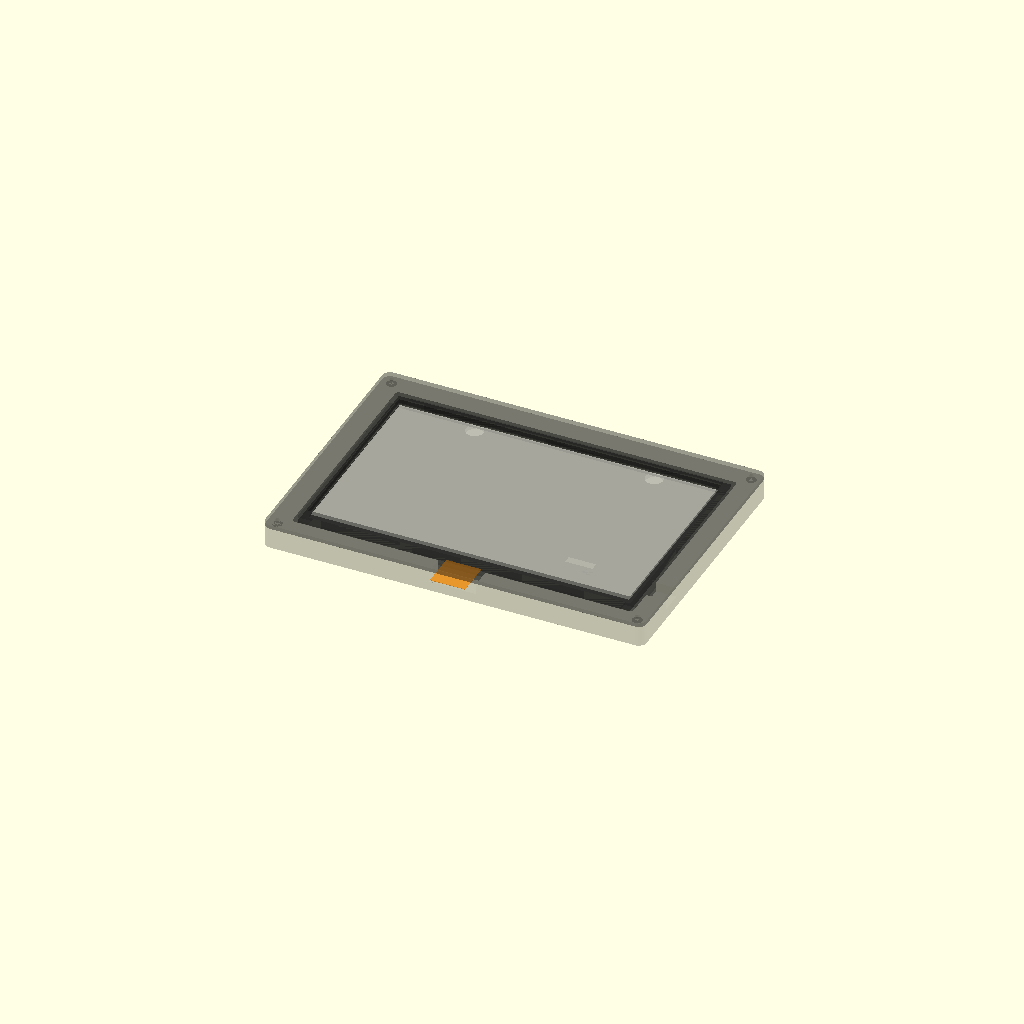
Cell 1 — every parameter at its default value.
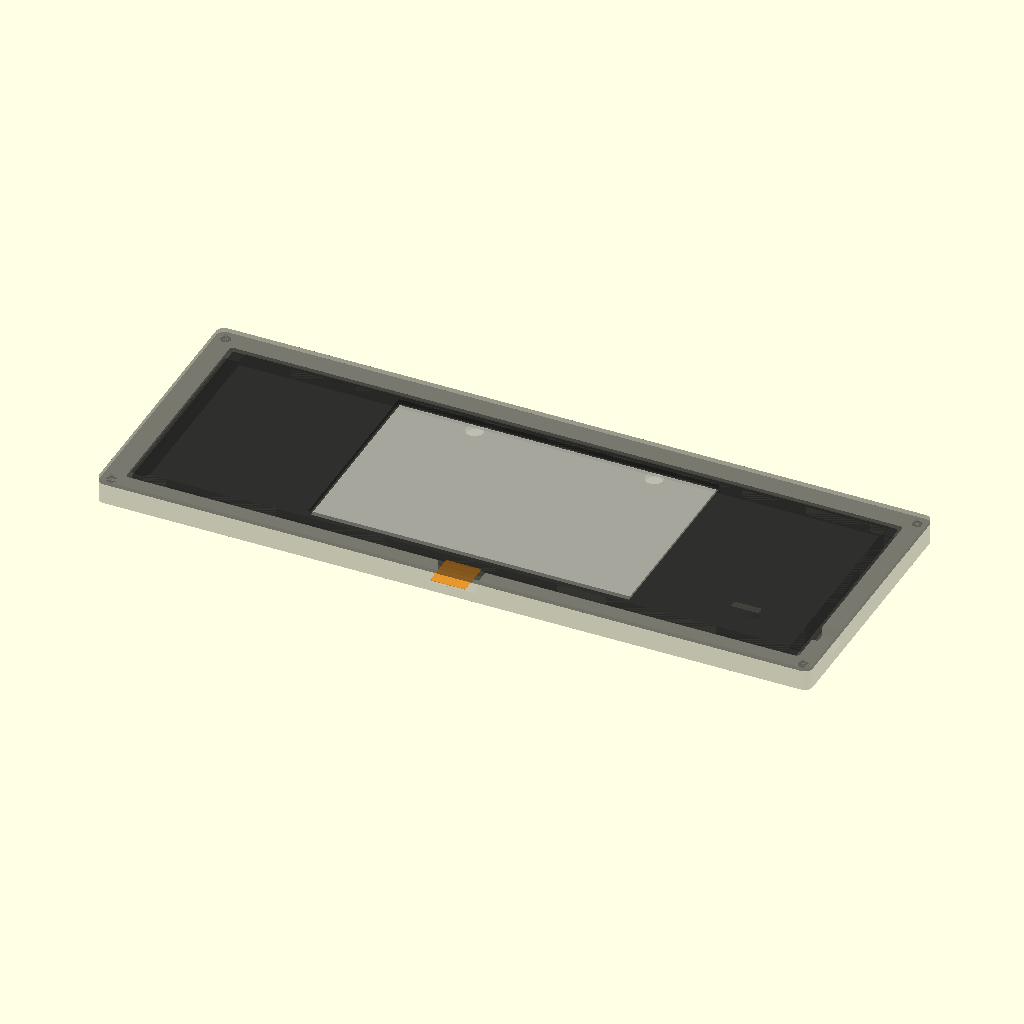
Cell 2 — panel_w set to 340.4, the other parameters unchanged.
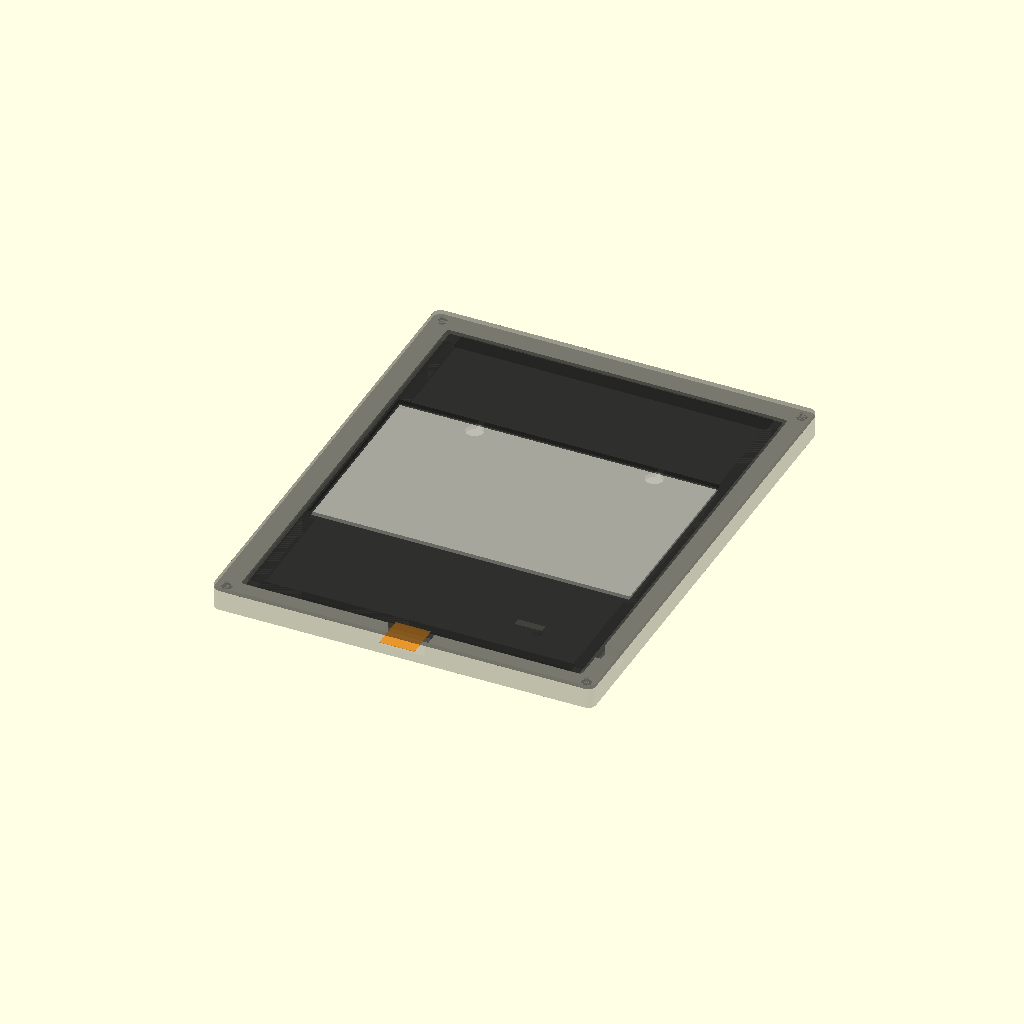
Cell 3 — panel_h set to 222.4, the other parameters unchanged.
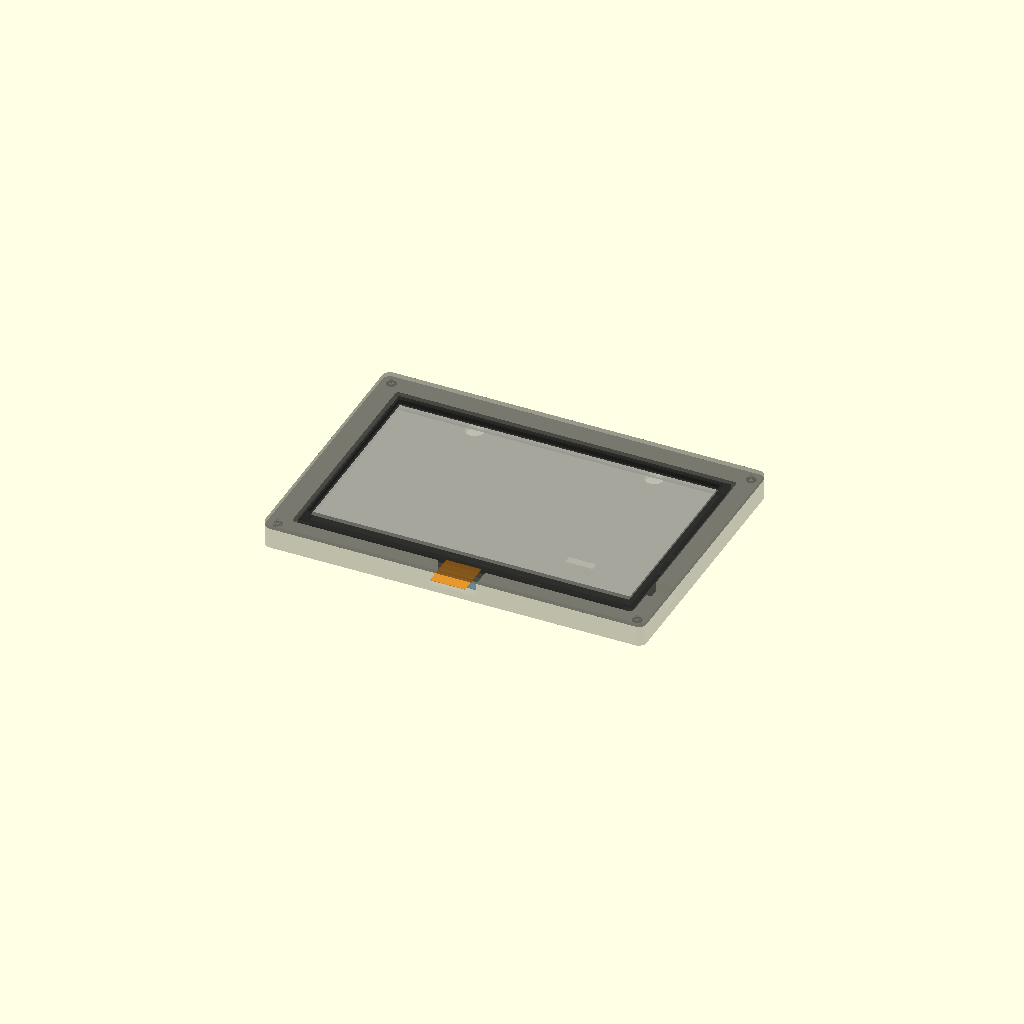
Cell 4: panel_t = 2.36 (everything else at default).
All cells are drawn from one camera (rotation 55°, 0°, 25°, orthographic, colour scheme Cornfield), so only the parameter changes between them.
Source of the model, cad/waveshare_7in5b_esp32_case.scad:
// Case for Waveshare 7.5inch e-Paper (B) raw panel plus
// Waveshare e-Paper ESP32 Driver Board Rev.3.
//
// Units: millimeters.
//
// Export one printable part at a time:
//   openscad -D 'part="back"'         -o back.stl         cad/waveshare_7in5b_esp32_case.scad
//   openscad -D 'part="back_battery"' -o back_battery.stl cad/waveshare_7in5b_esp32_case.scad
//   openscad -D 'part="front"'        -o front.stl        cad/waveshare_7in5b_esp32_case.scad

$fn = 36;

part = "assembly"; // "assembly", "assembly_battery", "back", "back_battery", "front", "panel", "board"

// Waveshare published dimensions.
panel_w = 170.20;
panel_h = 111.20;
panel_t = 1.18;
display_w = 163.20;
display_h = 97.92;

driver_w = 48.25;
driver_h = 29.46;
driver_t = 1.60;

adapter_w = 31.75;
adapter_h = 17.50;
adapter_t = 1.60;

// cheero Canvas 3200mAh IoT USB-C Ver. (CHE-061C / CHE-061-WH-IOT2)
// published dimensions, installed landscape in the battery-back case.
battery_w = 85.00;
battery_h = 50.00;
battery_t = 16.00;

// Case tuning.
xy_clearance = 0.50;
z_clearance = 0.35;
wall = 2.40;
floor_t = 2.20;
front_t = 2.00;
corner_r = 4.00;
bezel_overlap = 2.10;
front_lip_depth = 1.20;
front_lip_overlap = 0.15;
front_panel_top_clearance = 0.35;
front_skirt_width = 1.20;
front_skirt_panel_gap = 0.60;
front_skirt_case_clearance = 0.40;
case_screw_frame_extra = 8.00;
display_window_clearance = 0.80;
case_screw_d = 2.20;       // M2 self-tapping pilot hole.
case_screw_post_d = 5.20;
case_screw_margin = 5.50;
board_screw_d = 2.20;
board_standoff_d = 5.00;
board_standoff_h = 3.00;
panel_support_w = 8.00;
panel_support_h = 1.20;
battery_clearance = 3.00;
battery_wall = 1.80;
battery_floor_t = 1.80;
battery_retainer_h = 2.00;
battery_wire_slot_w = 20.00;
battery_wire_slot_h = 8.00;
battery_wire_channel_w = 13.00;
battery_wire_channel_h = 5.50;
battery_access_window_center_extra = 2.00;
battery_access_window_w = battery_w + battery_access_window_center_extra;
battery_access_window_h = battery_h;
battery_access_finger_d = 18.00;
battery_rear_retention_lip = 3.00;
guide_rail_clearance = 1.20;
guide_rail_wall = 1.40;
guide_rail_h = 3.00;

// Back hanging holes for push pins/thumbtacks.
hook_spacing = 92.00;
hook_y = 55.00;
hook_head_d = 9.00;
hook_slot_w = 3.20;
hook_slot_l = 8.00;

// Active-area placement inside the raw panel. Waveshare gives the active size;
// measure your panel and adjust these if the display window is not centered.
display_center_x_offset = 0.00;
display_center_y_offset = 0.00;

// Driver-board position on the back, with USB-C opening on the right edge.
board_x_from_right_inner = 1.20;
board_y_from_bottom_inner = 14.00;
battery_board_center_x = -12.00;
battery_board_y_from_bottom_inner = 1.60;
battery_center_x = -38.00;
battery_center_y = 10.00;
board_usb_z_center = floor_t + board_standoff_h + driver_t + 1.50;
usb_cutout_w = 11.00;
usb_cutout_h = 5.60;
usb_cutout_extra_depth = 4.00;

// Cable openings. The raw-panel FPC exits near the lower center.
panel_fpc_center_x = 0.00;
panel_fpc_notch_w = 24.00;
panel_fpc_notch_h = 7.50;
internal_cable_slot_w = 14.00;
internal_cable_slot_h = 4.00;

back_inner_clearance = front_skirt_panel_gap + front_skirt_width + front_skirt_case_clearance;
outer_frame_wall = wall + case_screw_frame_extra;
outer_w = panel_w + 2 * (wall + back_inner_clearance + case_screw_frame_extra);
outer_h = panel_h + 2 * (wall + back_inner_clearance + case_screw_frame_extra);
back_total_h = floor_t + board_standoff_h + driver_t + z_clearance + 3.20;
battery_back_total_h = floor_t + battery_t + battery_clearance + 2.80;
panel_seat_z = back_total_h - panel_t - front_panel_top_clearance;
front_z = back_total_h;

inner_w = panel_w + 2 * back_inner_clearance;
inner_h = panel_h + 2 * back_inner_clearance;

module rounded_box(size, r) {
    hull() {
        for (x = [-size[0] / 2 + r, size[0] / 2 - r])
            for (y = [-size[1] / 2 + r, size[1] / 2 - r])
                translate([x, y, 0])
                    cylinder(h = size[2], r = r);
    }
}

module rect_cut(size, center = true) {
    cube(size, center = center);
}

module screw_post(x, y, h, post_d, hole_d) {
    translate([x, y, 0])
        difference() {
            cylinder(h = h, d = post_d);
            translate([0, 0, -0.1])
                cylinder(h = h + 0.2, d = hole_d);
        }
}

module screw_hole_at(x, y, h, d) {
    translate([x, y, -0.1])
        cylinder(h = h + 0.2, d = d);
}

module keyhole_cut(h) {
    translate([0, 0, -0.1])
        union() {
            cylinder(h = h + 0.2, d = hook_head_d);
            translate([0, hook_slot_l / 2, (h + 0.2) / 2])
                cube([hook_slot_w, hook_slot_l, h + 0.2], center = true);
        }
}

module panel_model() {
    color([0.08, 0.08, 0.08, 0.35])
        translate([0, 0, 0])
            rect_cut([panel_w, panel_h, panel_t]);
    color([0.92, 0.92, 0.88, 0.60])
        translate([display_center_x_offset, display_center_y_offset, panel_t / 2 + 0.02])
            rect_cut([display_w, display_h, 0.08]);
    color([0.95, 0.55, 0.05, 0.55])
        translate([panel_fpc_center_x, -panel_h / 2 - 9.0, panel_t / 2])
            rect_cut([18.0, 18.0, 0.20]);
}

module driver_board_model() {
    color([0.02, 0.18, 0.34, 0.55])
        rect_cut([driver_w, driver_h, driver_t]);
    color([0.80, 0.80, 0.75, 0.70])
        translate([driver_w / 2 - 2.2, 0, driver_t / 2 + 1.2])
            rect_cut([4.5, 9.5, 2.4]);
    color([0.94, 0.94, 0.86, 0.65])
        translate([6.0, driver_h / 2 - 2.6, driver_t / 2 + 1.0])
            rect_cut([28.0, 5.0, 2.0]);
}

module adapter_board_model() {
    color([0.02, 0.33, 0.48, 0.50])
        rect_cut([adapter_w, adapter_h, adapter_t]);
}

module back_case(total_h = back_total_h, usb_cutout_enabled = true, battery_enabled = false, hook_holes_enabled = true) {
    seat_z = total_h - panel_t - front_panel_top_clearance;
    screw_x = outer_w / 2 - case_screw_margin;
    screw_y = outer_h / 2 - case_screw_margin;
    standard_board_cx = outer_w / 2 - wall - board_x_from_right_inner - driver_w / 2;
    standard_board_cy = -outer_h / 2 + wall + board_y_from_bottom_inner + driver_h / 2;
    close_fpc_board_cy = -outer_h / 2 + wall + battery_board_y_from_bottom_inner + driver_h / 2;
    board_cx = battery_enabled ? battery_board_center_x : standard_board_cx;
    board_cy = battery_enabled ? close_fpc_board_cy : standard_board_cy;
    battery_cx = battery_center_x;
    battery_cy = battery_center_y;
    battery_window_cx = battery_cx + battery_access_window_center_extra / 2;
    battery_window_cy = battery_cy + battery_rear_retention_lip;

    difference() {
        union() {
            difference() {
                union() {
                    rounded_box([outer_w, outer_h, total_h], corner_r);

                    for (x = [-screw_x, screw_x])
                        for (y = [-screw_y, screw_y])
                            screw_post(x, y, total_h, case_screw_post_d, case_screw_d);

                    if (!battery_enabled) {
                        translate([board_cx - driver_w / 2 + 4.0, board_cy - driver_h / 2 + 4.0, floor_t])
                            screw_post(0, 0, board_standoff_h, board_standoff_d, board_screw_d);
                        translate([board_cx + driver_w / 2 - 4.0, board_cy - driver_h / 2 + 4.0, floor_t])
                            screw_post(0, 0, board_standoff_h, board_standoff_d, board_screw_d);
                        translate([board_cx - driver_w / 2 + 4.0, board_cy + driver_h / 2 - 4.0, floor_t])
                            screw_post(0, 0, board_standoff_h, board_standoff_d, board_screw_d);
                        translate([board_cx + driver_w / 2 - 4.0, board_cy + driver_h / 2 - 4.0, floor_t])
                            screw_post(0, 0, board_standoff_h, board_standoff_d, board_screw_d);
                    }
                }

                // Main internal cavity.
                translate([0, 0, floor_t])
                    rounded_box([inner_w, inner_h, total_h + 0.4], max(corner_r - wall, 1.0));

                // FPC exit at the raw panel bottom edge.
                translate([panel_fpc_center_x, -outer_h / 2 + outer_frame_wall / 2, seat_z - 0.2])
                    rect_cut([panel_fpc_notch_w, outer_frame_wall + 1.0, panel_fpc_notch_h], center = true);

                // Internal cable pass-through toward the driver board.
                translate([board_cx - driver_w / 2 - 2.0, board_cy + driver_h / 2 + 1.0, floor_t + 2.0])
                    rect_cut([internal_cable_slot_w, internal_cable_slot_h, 4.2]);

                if (usb_cutout_enabled) {
                    // USB-C side aperture. It deliberately has extra size for cable shells.
                    translate([outer_w / 2 - outer_frame_wall / 2, board_cy, board_usb_z_center])
                        rotate([0, 90, 0])
                            rect_cut([usb_cutout_h, usb_cutout_w, outer_frame_wall + usb_cutout_extra_depth], center = true);
                }
            }

            // Thin ledges support the raw panel on its non-display border.
            translate([0, inner_h / 2 - panel_support_w / 2, seat_z - panel_support_h / 2])
                rect_cut([panel_w - 2 * case_screw_post_d, panel_support_w, panel_support_h], center = true);
            translate([0, -inner_h / 2 + panel_support_w / 2, seat_z - panel_support_h / 2])
                rect_cut([panel_w - 2 * case_screw_post_d, panel_support_w, panel_support_h], center = true);
            translate([-inner_w / 2 + panel_support_w / 2, 0, seat_z - panel_support_h / 2])
                rect_cut([panel_support_w, panel_h - 2 * case_screw_post_d, panel_support_h], center = true);
            translate([inner_w / 2 - panel_support_w / 2, 0, seat_z - panel_support_h / 2])
                rect_cut([panel_support_w, panel_h - 2 * case_screw_post_d, panel_support_h], center = true);

            if (battery_enabled) {
                // Loose battery guide rails. The top and right sides stay open so the
                // battery can be replaced from the rear and the USB-A lead can exit.
                translate([battery_cx, battery_cy - (battery_h + battery_clearance) / 2 - battery_wall / 2, floor_t + battery_t / 2])
                    rect_cut([battery_w + 2 * battery_clearance + 2 * battery_wall, battery_wall, battery_t + battery_retainer_h], center = true);
                translate([battery_cx - (battery_w + battery_clearance) / 2 - battery_wall / 2, battery_cy, floor_t + battery_t / 2])
                    rect_cut([battery_wall, battery_h + 2 * battery_clearance, battery_t + battery_retainer_h], center = true);

                // Loose guide rails for the ESP32 driver board; no board screws required.
                translate([board_cx, board_cy + (driver_h + guide_rail_clearance) / 2 + guide_rail_wall / 2, floor_t + guide_rail_h / 2])
                    rect_cut([driver_w + 2 * guide_rail_clearance + 2 * guide_rail_wall, guide_rail_wall, guide_rail_h], center = true);
                translate([board_cx, board_cy - (driver_h + guide_rail_clearance) / 2 - guide_rail_wall / 2, floor_t + guide_rail_h / 2])
                    rect_cut([driver_w + 2 * guide_rail_clearance + 2 * guide_rail_wall, guide_rail_wall, guide_rail_h], center = true);
                translate([board_cx - (driver_w + guide_rail_clearance) / 2 - guide_rail_wall / 2, board_cy, floor_t + guide_rail_h / 2])
                    rect_cut([guide_rail_wall, driver_h + 2 * guide_rail_clearance, guide_rail_h], center = true);
            }
        }

        // Keep support ledges clear of the visible display area.
        translate([display_center_x_offset, display_center_y_offset, seat_z - panel_support_h / 2])
            rect_cut([display_w + 2.0, display_h + 2.0, panel_support_h + 0.4], center = true);

        if (battery_enabled) {
            // Rear access window for replacing the battery without removing the front
            // bezel. The window is shifted upward so 3 mm of uncut back remains below
            // the battery as a fall-prevention lip.
            translate([battery_window_cx, battery_window_cy, floor_t / 2])
                rect_cut([battery_access_window_w, battery_access_window_h, floor_t + 0.5], center = true);
            translate([battery_window_cx, battery_window_cy + battery_access_window_h / 2, floor_t / 2])
                cylinder(h = floor_t + 0.5, d = battery_access_finger_d, center = true);

            // No lower cable pass-through is cut here. The cheero USB-A lead exits
            // from the open right side of the battery pocket and board guide.
        }

        if (hook_holes_enabled) {
            for (x = [-hook_spacing / 2, hook_spacing / 2])
                translate([x, hook_y, 0])
                    keyhole_cut(floor_t + 0.8);
        }
    }
}

module front_bezel() {
    screw_x = outer_w / 2 - case_screw_margin;
    screw_y = outer_h / 2 - case_screw_margin;
    window_w = display_w + 2 * display_window_clearance;
    window_h = display_h + 2 * display_window_clearance;
    skirt_outer_w = panel_w + 2 * (front_skirt_panel_gap + front_skirt_width);
    skirt_outer_h = panel_h + 2 * (front_skirt_panel_gap + front_skirt_width);
    skirt_inner_w = panel_w + 2 * front_skirt_panel_gap;
    skirt_inner_h = panel_h + 2 * front_skirt_panel_gap;

    difference() {
        union() {
            rounded_box([outer_w, outer_h, front_t], corner_r);

            // Perimeter skirt sits outside the EPD panel edge, inside the back case.
            // It locates the front bezel without occupying the EPD top surface.
            translate([0, 0, -front_lip_depth])
                difference() {
                    rounded_box([skirt_outer_w, skirt_outer_h, front_lip_depth + front_lip_overlap], max(corner_r - wall - 0.8, 0.8));
                    translate([0, 0, -0.1])
                        rect_cut([skirt_inner_w, skirt_inner_h, front_lip_depth + front_lip_overlap + 0.30]);
                }
        }

        translate([display_center_x_offset, display_center_y_offset, front_t / 2])
            rect_cut([window_w, window_h, front_t + 1.8]);

        for (x = [-screw_x, screw_x])
            for (y = [-screw_y, screw_y])
                screw_hole_at(x, y, front_t + 1.0, case_screw_d + 0.35);
    }
}

module assembly() {
    color([0.12, 0.12, 0.12, 0.28])
        back_case();

    translate([0, 0, panel_seat_z + panel_t / 2])
        panel_model();

    translate([0, 0, front_z + 0.25])
        color([0.12, 0.12, 0.12, 0.45])
            front_bezel();

    board_cx = outer_w / 2 - wall - board_x_from_right_inner - driver_w / 2;
    board_cy = -outer_h / 2 + wall + board_y_from_bottom_inner + driver_h / 2;
    translate([board_cx, board_cy, floor_t + board_standoff_h])
        driver_board_model();

    translate([panel_fpc_center_x, -outer_h / 2 + wall + adapter_h / 2 + 2.0, floor_t + 1.0])
        adapter_board_model();
}

module battery_model() {
    color([0.05, 0.05, 0.06, 0.45])
        rounded_box([battery_w, battery_h, battery_t], 5.0);
}

module assembly_battery() {
    color([0.12, 0.12, 0.12, 0.28])
        back_case(battery_back_total_h, false, true);

    local_panel_seat_z = battery_back_total_h - panel_t - front_panel_top_clearance;
    translate([0, 0, local_panel_seat_z + panel_t / 2])
        panel_model();

    translate([0, 0, battery_back_total_h + 0.25])
        color([0.12, 0.12, 0.12, 0.45])
            front_bezel();

    board_cx = battery_board_center_x;
    board_cy = -outer_h / 2 + wall + battery_board_y_from_bottom_inner + driver_h / 2;
    translate([board_cx, board_cy, floor_t + board_standoff_h])
        driver_board_model();

    translate([battery_center_x, battery_center_y, floor_t])
        battery_model();
}

if (part == "back") {
    back_case();
} else if (part == "back_battery") {
    back_case(battery_back_total_h, false, true);
} else if (part == "front") {
    front_bezel();
} else if (part == "panel") {
    panel_model();
} else if (part == "board") {
    driver_board_model();
} else if (part == "assembly_battery") {
    assembly_battery();
} else {
    assembly();
}
Customizer parameters (derived from the source; name, type, default, range or options):
part: string, default "assembly"
panel_w: number, default 170.2
panel_h: number, default 111.2
panel_t: number, default 1.18
display_w: number, default 163.2
display_h: number, default 97.92
driver_w: number, default 48.25
driver_h: number, default 29.46
driver_t: number, default 1.6
adapter_w: number, default 31.75
adapter_h: number, default 17.5
adapter_t: number, default 1.6
battery_w: number, default 85
battery_h: number, default 50
battery_t: number, default 16
xy_clearance: number, default 0.5
z_clearance: number, default 0.35
wall: number, default 2.4
floor_t: number, default 2.2
front_t: number, default 2
corner_r: number, default 4
bezel_overlap: number, default 2.1
front_lip_depth: number, default 1.2
front_lip_overlap: number, default 0.15
front_panel_top_clearance: number, default 0.35
front_skirt_width: number, default 1.2
front_skirt_panel_gap: number, default 0.6
front_skirt_case_clearance: number, default 0.4
case_screw_frame_extra: number, default 8
display_window_clearance: number, default 0.8
case_screw_d: number, default 2.2
case_screw_post_d: number, default 5.2
case_screw_margin: number, default 5.5
board_screw_d: number, default 2.2
board_standoff_d: number, default 5
board_standoff_h: number, default 3
panel_support_w: number, default 8
panel_support_h: number, default 1.2
battery_clearance: number, default 3
battery_wall: number, default 1.8
battery_floor_t: number, default 1.8
battery_retainer_h: number, default 2
battery_wire_slot_w: number, default 20
battery_wire_slot_h: number, default 8
battery_wire_channel_w: number, default 13
battery_wire_channel_h: number, default 5.5
battery_access_window_center_extra: number, default 2
battery_access_finger_d: number, default 18
battery_rear_retention_lip: number, default 3
guide_rail_clearance: number, default 1.2
guide_rail_wall: number, default 1.4
guide_rail_h: number, default 3
hook_spacing: number, default 92
hook_y: number, default 55
hook_head_d: number, default 9
hook_slot_w: number, default 3.2
hook_slot_l: number, default 8
display_center_x_offset: number, default 0
display_center_y_offset: number, default 0
board_x_from_right_inner: number, default 1.2
board_y_from_bottom_inner: number, default 14
battery_board_center_x: number, default -12
battery_board_y_from_bottom_inner: number, default 1.6
battery_center_x: number, default -38
